Run: headless pygame with SDL's dummy video driver; simulated clock (each Clock.tick advances the game by its frame time, no real sleeping); random seed 0; keys injected as events and as key.get_pressed() state; no mouse input.
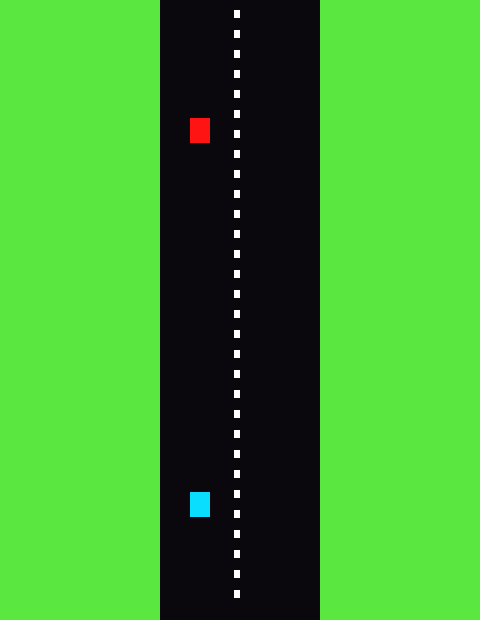
Frame 1 of 4 · flips 1–60 · no input
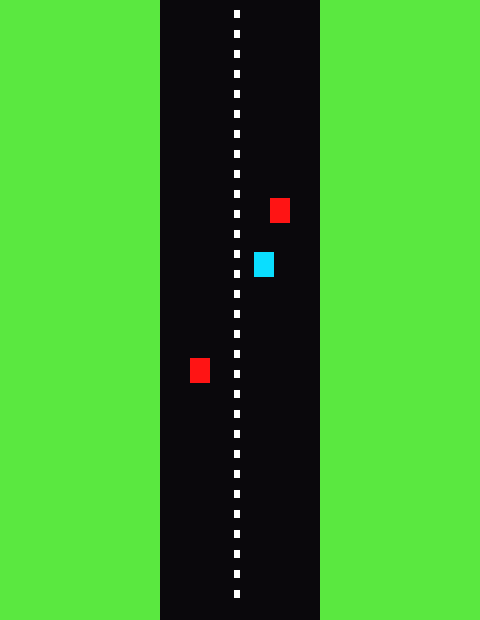
Frame 2 of 4 · flips 61–180 · tapped SPACE, RETURN · held RIGHT (→), D
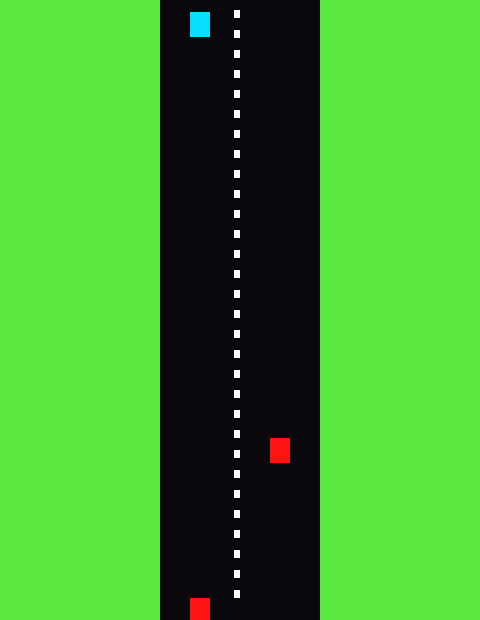
Frame 3 of 4 · flips 181–300 · held DOWN (↓), S
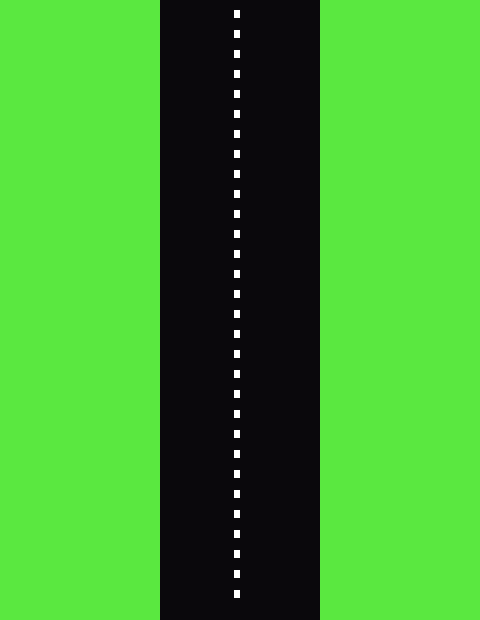
Frame 4 of 4 · flips 301–420 · held LEFT (←), A, UP (↑), W

The pygame program that drew these frames:

import pygame

NEGRO = (10, 8 ,12)
BLANCO = (255, 255, 255)
VERDE = (90, 232, 64)
ROJO = (255, 20, 20)
AZUL = (10, 222, 255)


def dibujarPistaVertical():
    pygame.draw.rect(pantalla, NEGRO, [160, 0, 160, 620])
    for i in range(10, 610, 20):
        pygame.draw.rect(pantalla, BLANCO, [234, i, 6, 8])

def dibujarPistaHorizontal():
    pygame.draw.rect(pantalla, NEGRO, [0, 160, 620, 160])
    for i in range(10, 620, 20):
        pygame.draw.rect(pantalla, BLANCO, [i, 234, 8, 6])

pygame.init()

#dimensiones = [620, 480]
dimensiones = [480, 620]
pantalla = pygame.display.set_mode(dimensiones)
pygame.display.set_caption("Animaciones")

autos = [[190, 0, 20, 25], [270, -160, 20, 25], [190, -360, 20, 25]]
auto = [190, 610, 20, 25]

hecho = False
reloj = pygame.time.Clock()

x = 190
y = 0

while not hecho:
    for evento in pygame.event.get():
        if evento.type == pygame.QUIT:
            hecho = True
    pantalla.fill(VERDE)
    dibujarPistaVertical()
#    dibujarPistaHorizontal()
    pygame.draw.rect(pantalla, ROJO, autos[0])
    pygame.draw.rect(pantalla, ROJO, autos[1])
    pygame.draw.rect(pantalla, AZUL, auto)
    autos[0][1] += 2
    autos[1][1] += 2
    auto[1] -= 2
    if  auto[1] < autos[0][1] + 70 and auto[0] < 270 and autos[0][1] < auto[1] + 25:
        auto[0] += 4
    if  auto[1] < autos[1][1] + 70 and auto[0] > 190:
        auto[0] -= 4
    pygame.display.flip()
    reloj.tick(20)

pygame.quit()
